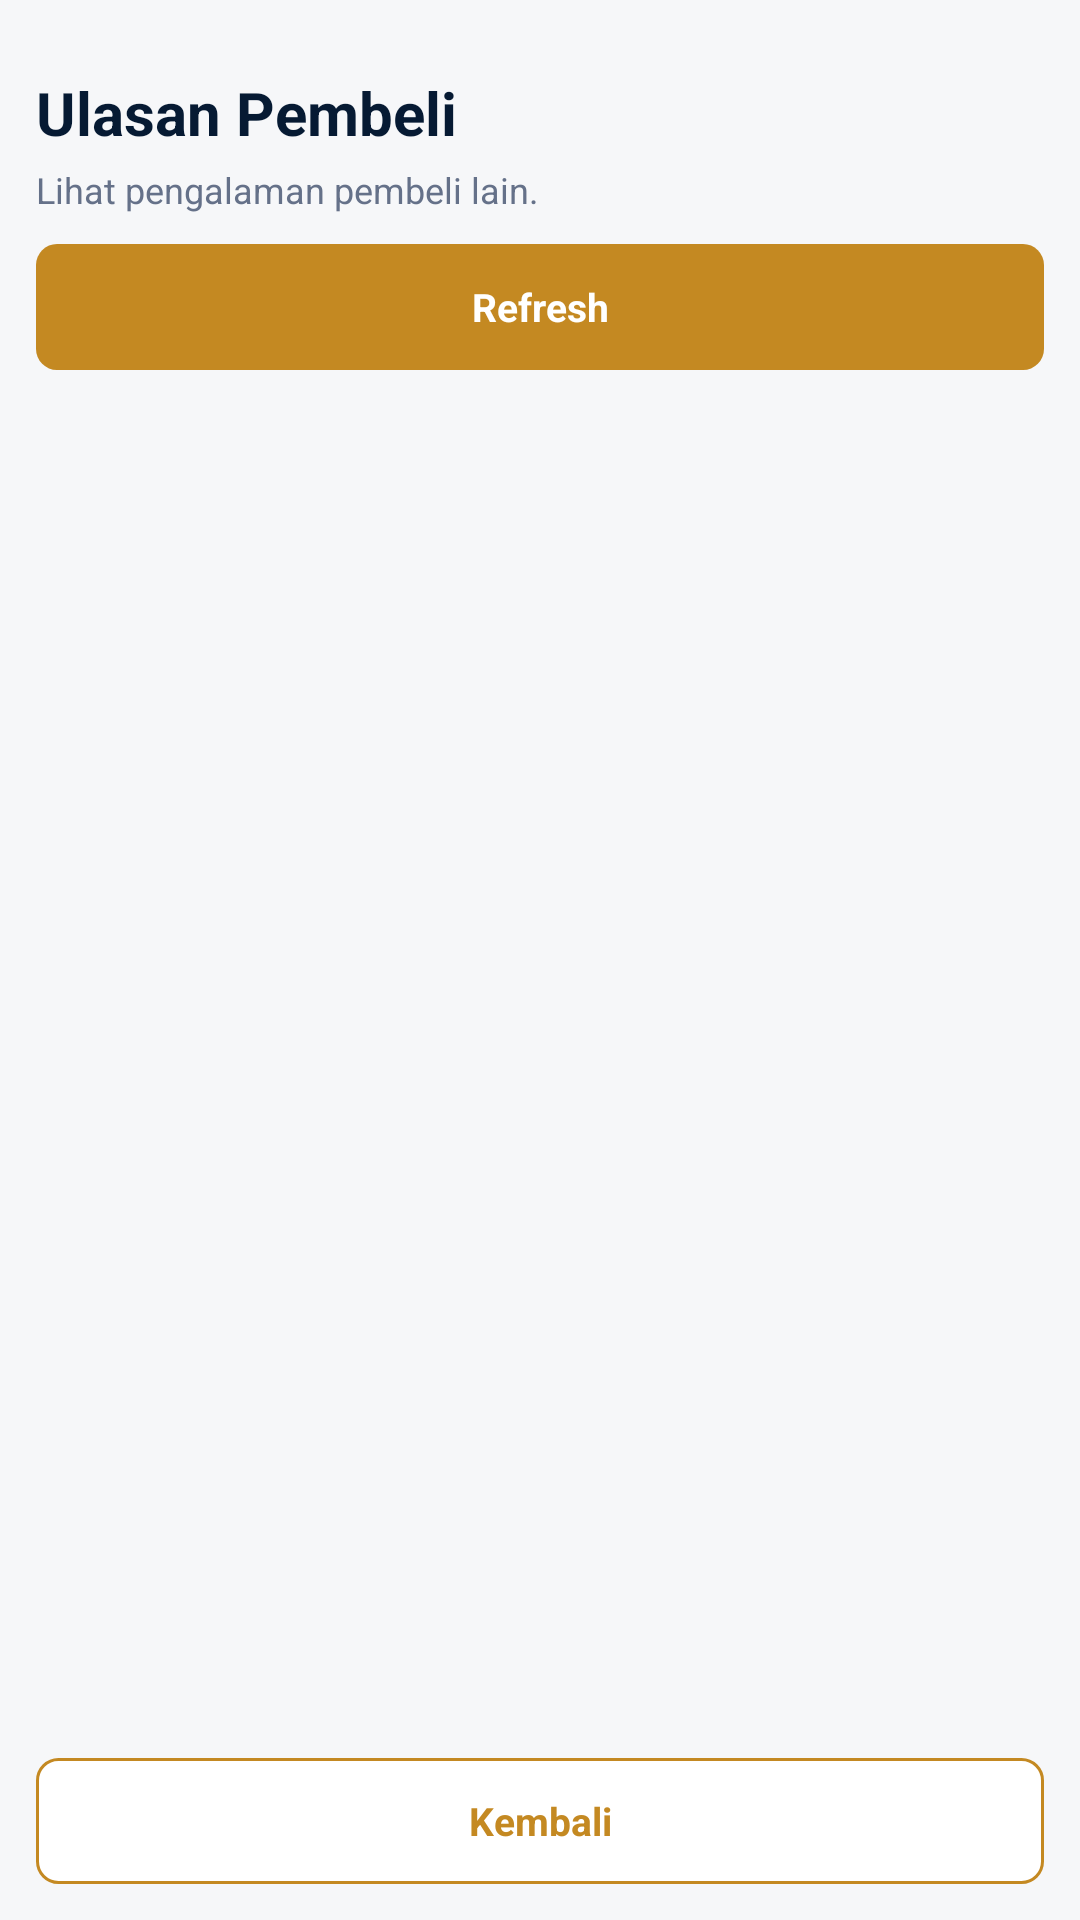

Reconstruct the res/layout file that produces this screen, plus the resources it refers to.
<!-- AndroidManifest.xml: application theme Theme.Sitahu -->
<!-- res/layout/activity_product_reviews.xml -->
<?xml version="1.0" encoding="utf-8"?>
<LinearLayout xmlns:android="http://schemas.android.com/apk/res/android"
    android:layout_width="match_parent"
    android:layout_height="match_parent"
    android:background="@color/bg"
    android:fitsSystemWindows="true"
    android:orientation="vertical"
    android:paddingStart="12dp"
    android:paddingTop="24dp"
    android:paddingEnd="12dp"
    android:paddingBottom="12dp">

    <TextView
        android:id="@+id/txtTitle"
        android:layout_width="match_parent"
        android:layout_height="wrap_content"
        android:text="Ulasan Pembeli"
        android:textColor="@color/text_main"
        android:textSize="20sp"
        android:textStyle="bold" />

    <TextView
        android:id="@+id/txtDesc"
        android:layout_width="match_parent"
        android:layout_height="wrap_content"
        android:layout_marginTop="4dp"
        android:text="Lihat pengalaman pembeli lain."
        android:textColor="@color/text_muted"
        android:textSize="12sp" />

    <TextView
        android:id="@+id/btnRefresh"
        android:layout_width="match_parent"
        android:layout_height="42dp"
        android:layout_marginTop="10dp"
        android:background="@drawable/bg_button_orange"
        android:gravity="center"
        android:text="Refresh"
        android:textColor="#FFFFFF"
        android:textSize="13sp"
        android:textStyle="bold" />

    <androidx.recyclerview.widget.RecyclerView
        android:id="@+id/rvReviews"
        android:layout_width="match_parent"
        android:layout_height="0dp"
        android:layout_marginTop="10dp"
        android:layout_weight="1" />

    <TextView
        android:id="@+id/txtEmpty"
        android:layout_width="match_parent"
        android:layout_height="wrap_content"
        android:padding="18dp"
        android:text="Belum ada ulasan untuk produk ini."
        android:textAlignment="center"
        android:textColor="@color/text_muted"
        android:visibility="gone" />

    <TextView
        android:id="@+id/btnBack"
        android:layout_width="match_parent"
        android:layout_height="42dp"
        android:layout_marginTop="8dp"
        android:background="@drawable/bg_button_outline_orange"
        android:gravity="center"
        android:text="Kembali"
        android:textColor="@color/primary"
        android:textSize="13sp"
        android:textStyle="bold" />
</LinearLayout>
<!-- resources referenced by this layout -->
<resources>
  <color name="bg">#F6F7F9</color>
  <color name="primary">#C48922</color>
  <color name="text_main">#061A33</color>
  <color name="text_muted">#657189</color>
  <!-- drawable bg_button_orange (drawable) -->
  <?xml version="1.0" encoding="utf-8"?>
  <shape xmlns:android="http://schemas.android.com/apk/res/android">
      <solid android:color="@color/primary" />
      <corners android:radius="7dp" />
  </shape>
  <!-- drawable bg_button_outline_orange (drawable) -->
  <?xml version="1.0" encoding="utf-8"?>
  <shape xmlns:android="http://schemas.android.com/apk/res/android">
      <solid android:color="#FFFFFF" />
      <stroke android:width="1dp" android:color="@color/primary" />
      <corners android:radius="7dp" />
  </shape>
  <style name="Theme.Sitahu" parent="Theme.MaterialComponents.DayNight.NoActionBar">
          <item name="android:fontFamily">sans</item>
          <item name="android:windowLightStatusBar">false</item>
          <item name="android:statusBarColor">@color/primary_dark</item>
          <item name="android:navigationBarColor">@color/surface</item>
          <item name="colorPrimary">@color/primary</item>
          <item name="colorPrimaryVariant">@color/primary_dark</item>
          <item name="colorOnPrimary">#FFFFFF</item>
          <item name="colorSecondary">@color/primary</item>
          <item name="android:colorAccent">@color/primary</item>
          <item name="android:windowNoTitle">true</item>
      </style>
  <color name="primary_dark">#142235</color>
  <color name="surface">#FFFFFF</color>
</resources>
